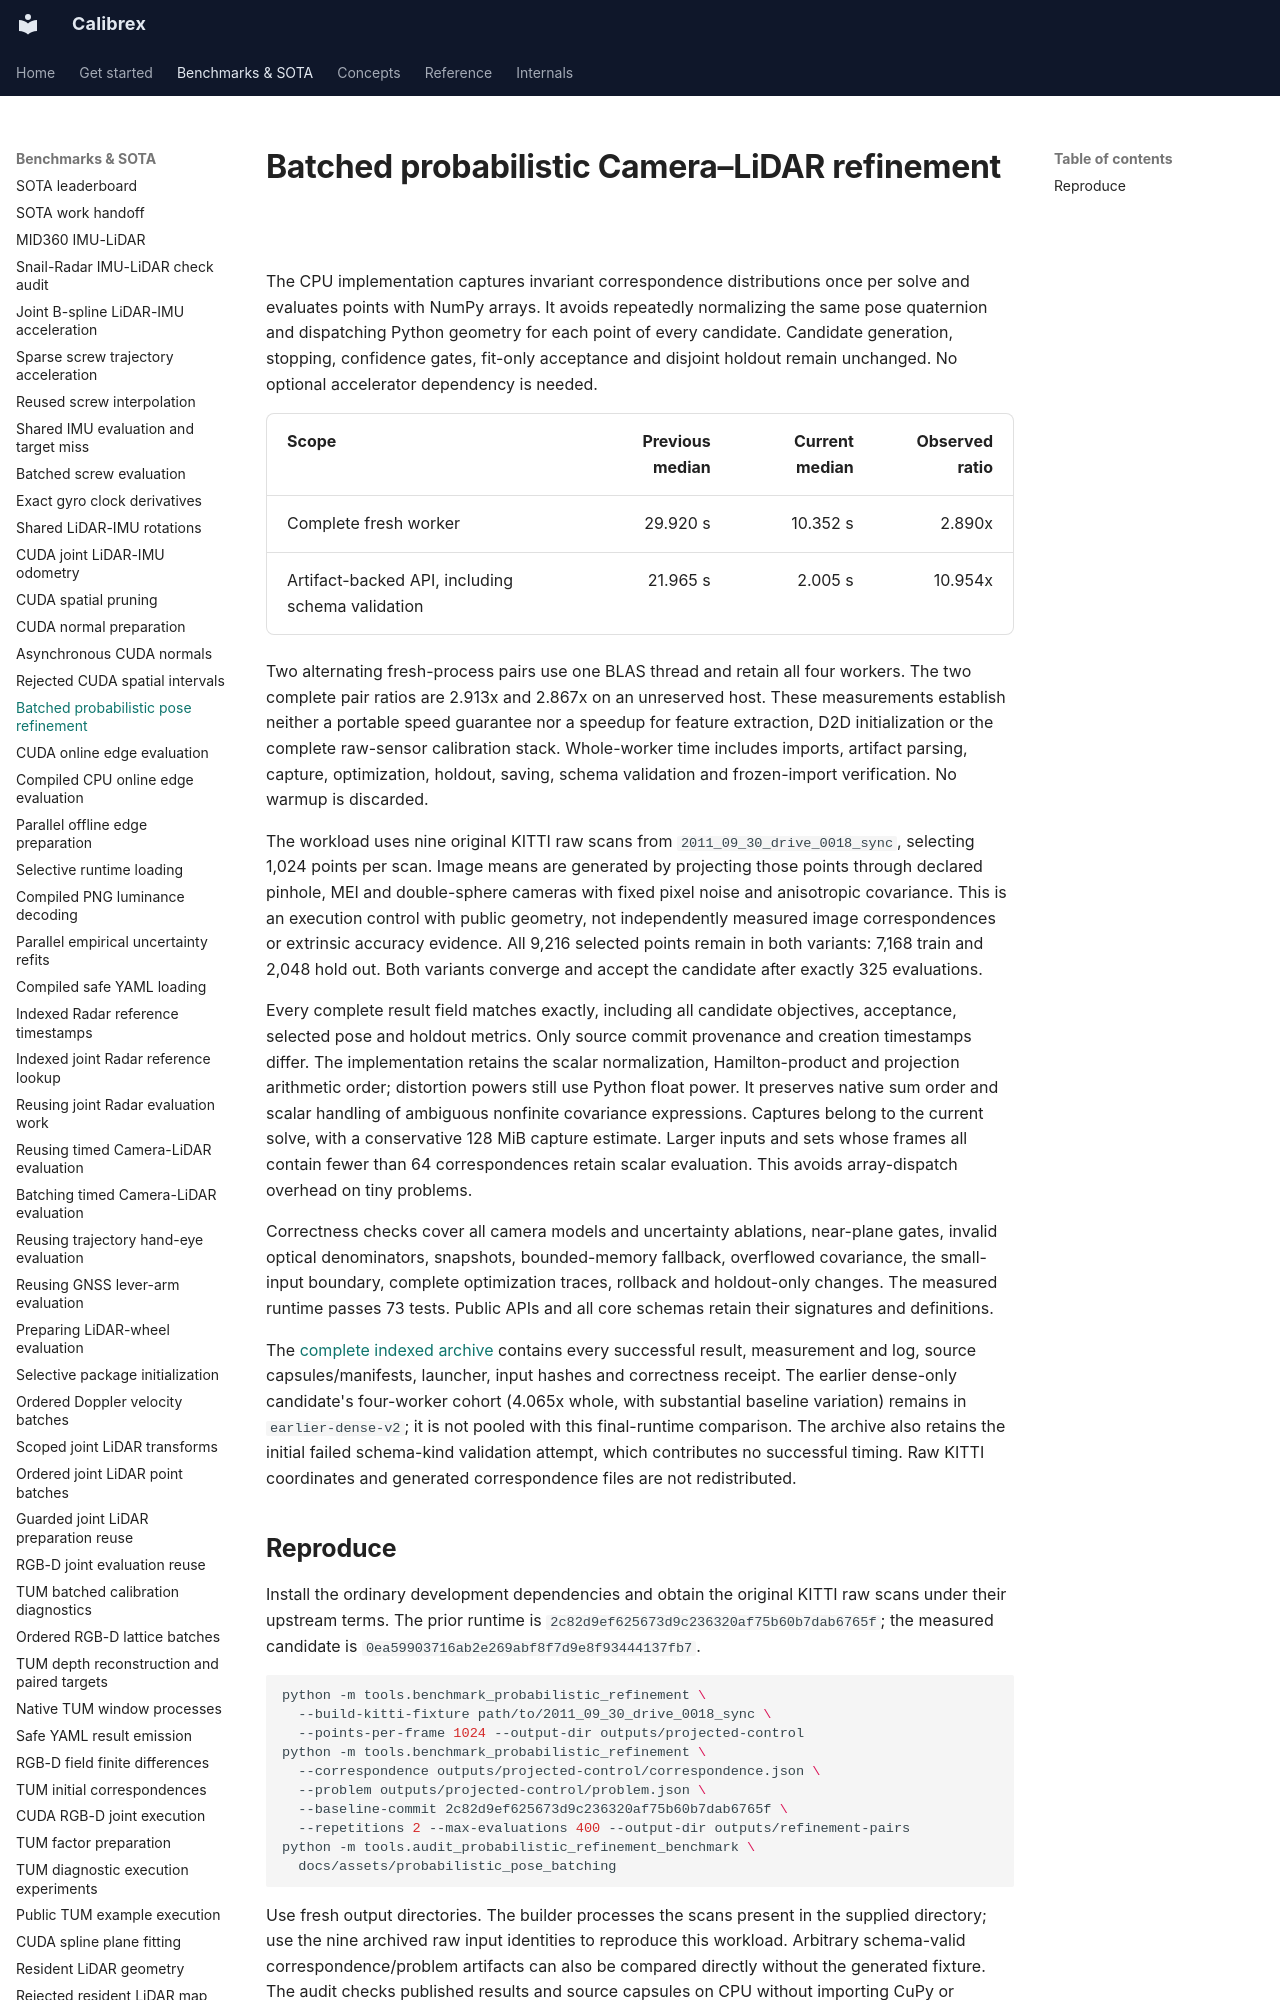

repository: rsasaki0109/Calibrex · page: benchmarks/probabilistic_pose_batching/index.html · generator: mkdocs

# Batched probabilistic Camera–LiDAR refinement

The CPU implementation captures invariant correspondence distributions once per
solve and evaluates points with NumPy arrays. It avoids repeatedly normalizing
the same pose quaternion and dispatching Python geometry for each point of every
candidate. Candidate generation, stopping, confidence gates, fit-only acceptance
and disjoint holdout remain unchanged. No optional accelerator dependency is needed.

| Scope | Previous median | Current median | Observed ratio |
| --- | ---: | ---: | ---: |
| Complete fresh worker | 29.920 s | 10.352 s | 2.890x |
| Artifact-backed API, including schema validation | 21.965 s | 2.005 s | 10.954x |

Two alternating fresh-process pairs use one BLAS thread and retain all four
workers. The two complete pair ratios are 2.913x and 2.867x on an unreserved
host. These measurements establish neither
a portable speed guarantee nor a speedup for feature extraction, D2D initialization
or the complete raw-sensor calibration stack. Whole-worker time includes imports,
artifact parsing, capture, optimization, holdout, saving, schema validation and
frozen-import verification. No warmup is discarded.

The workload uses nine original KITTI raw scans from
`2011_09_30_drive_0018_sync`, selecting 1,024 points per scan. Image means are
generated by projecting those points through declared pinhole, MEI and
double-sphere cameras with fixed pixel noise and anisotropic covariance. This is
an execution control with public geometry, not independently measured image
correspondences or extrinsic accuracy evidence. All 9,216 selected points remain
in both variants: 7,168 train and 2,048 hold out. Both variants converge and accept
the candidate after exactly 325 evaluations.

Every complete result field matches exactly, including all candidate objectives,
acceptance, selected pose and holdout metrics. Only source commit provenance and
creation timestamps differ. The implementation retains the scalar normalization,
Hamilton-product and projection arithmetic order; distortion powers still use
Python float power. It preserves native sum order and scalar handling of ambiguous
nonfinite covariance expressions. Captures belong to the current solve, with a
conservative 128 MiB capture estimate. Larger inputs and sets whose frames all
contain fewer than 64 correspondences retain scalar evaluation. This avoids
array-dispatch overhead on tiny problems.
